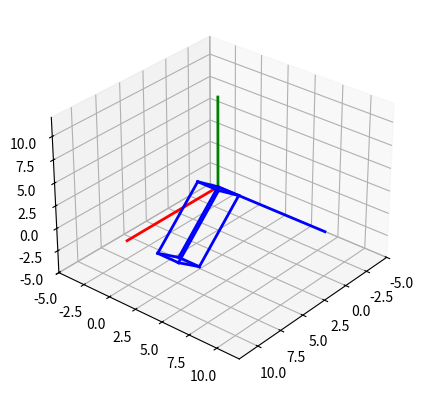

Here is the Python script that generated this plot:


import matplotlib.pyplot as plt
import numpy as np

# --- Figura y eje 3D ---
fig, ax = plt.subplots(subplot_kw={'projection': '3d'})

# --- Utilidades de vista ---
def setaxis(x1, x2, y1, y2, z1, z2):
    ax.set_xlim3d(x1, x2)
    ax.set_ylim3d(y1, y2)
    ax.set_zlim3d(z1, z2)
    ax.view_init(elev=30, azim=40)

def set_equal_aspect():
    # igualar escala en los tres ejes
    x_limits = np.array(ax.get_xlim3d())
    y_limits = np.array(ax.get_ylim3d())
    z_limits = np.array(ax.get_zlim3d())
    ranges = np.array([x_limits[1]-x_limits[0],
                       y_limits[1]-y_limits[0],
                       z_limits[1]-z_limits[0]])
    centers = np.array([x_limits.mean(), y_limits.mean(), z_limits.mean()])
    radius = 0.5 * ranges.max()
    ax.set_xlim3d([centers[0]-radius, centers[0]+radius])
    ax.set_ylim3d([centers[1]-radius, centers[1]+radius])
    ax.set_zlim3d([centers[2]-radius, centers[2]+radius])

# --- Ejes fijos de referencia ---
def fix_system(axis_length=10, linewidth=2):
    ax.plot3D([0, axis_length], [0, 0], [0, 0], color='red', linewidth=linewidth)   # X
    ax.plot3D([0, 0], [0, axis_length], [0, 0], color='blue', linewidth=linewidth)  # Y
    ax.plot3D([0, 0], [0, 0], [0, axis_length], color='green', linewidth=linewidth) # Z

# --- Trig en grados ---
def sind(t): return np.sin(np.deg2rad(t))
def cosd(t): return np.cos(np.deg2rad(t))

# --- Matrices de rotación ---
def RotX(t):
    c, s = cosd(t), sind(t)
    return np.array([[1, 0, 0],
                     [0, c,-s],
                     [0, s, c]])

def RotY(t):
    c, s = cosd(t), sind(t)
    return np.array([[ c, 0, s],
                     [ 0, 1, 0],
                     [-s, 0, c]])

def RotZ(t):
    c, s = cosd(t), sind(t)
    return np.array([[ c,-s, 0],
                     [ s, c, 0],
                     [ 0, 0, 1]])

# --- Dibujo básico ---
def drawVector(p_fin, p_init=(0,0,0), color='black', linewidth=1):
    x = [p_init[0], p_fin[0]]
    y = [p_init[1], p_fin[1]]
    z = [p_init[2], p_fin[2]]
    ax.plot3D(x, y, z, color=color, linewidth=linewidth)

def drawScatter(point, color='black', marker='o', s=20):
    ax.scatter(point[0], point[1], point[2], marker=marker, color=color, s=s)

def drawBox(pts8, color='black', show_points=True, linewidth=1.5):
    # pts8: array (8,3) con vértices en el orden p1..p8
    if show_points:
        for p in pts8:
            drawScatter(p, color=color, s=15)

    # Aristas por pares de índices (0-based)
    edges = [
        (0,1),(1,2),(2,3),(3,0), # base inferior
        (4,5),(5,6),(6,7),(7,4), # base superior
        (0,4),(1,5),(2,6),(3,7)  # verticales
    ]
    for i,j in edges:
        drawVector(pts8[j], pts8[i], color=color, linewidth=linewidth)

# --- Transformaciones ---
def rotate_box(pts8, axis='z', angle=0):
    if axis == 'x':
        R = RotX(angle)
    elif axis == 'y':
        R = RotY(angle)
    else:
        R = RotZ(angle)
    return (R @ pts8.T).T  # (8,3)

# --- Definición de la caja inicial ---
p1 = [0,0,0]
p2 = [7,0,0]
p3 = [7,0,3]
p4 = [0,0,3]
p5 = [0,2,0]
p6 = [7,2,0]
p7 = [7,2,3]
p8 = [0,2,3]
box_init = np.array([p1,p2,p3,p4,p5,p6,p7,p8], dtype=float)

# --- Animación: rotación alrededor de y ---
def animate_box(axis='y', angle_to=50, angle_step=1, pause_s=0.02):
    angle = 0
    while angle <= angle_to:
        ax.cla()
        # Vista y ejes
        setaxis(-5,12,-5,12,-5,12)
        fix_system(axis_length=10, linewidth=2)

        box_rot = rotate_box(box_init, axis=axis, angle=angle)
        drawBox(box_rot, color='blue', show_points=False, linewidth=2.0)

        set_equal_aspect()


        plt.draw()
        plt.pause(pause_s)
        angle += angle_step

# --- Ejecutar animación ---
animate_box(axis='y', angle_to=50, angle_step=1, pause_s=0.02)

plt.show()
